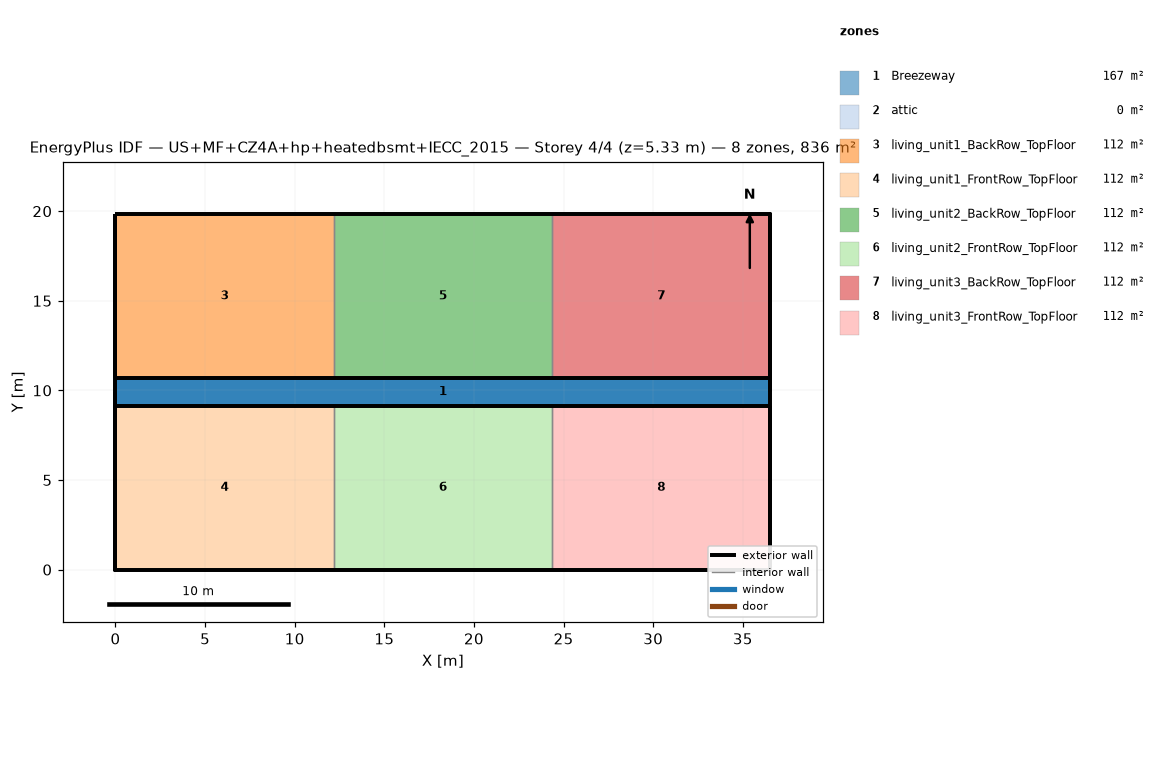
=== STOREY PLAN SPEC (per zone: floor XY polygon, exterior-wall plan segments, windows/doors) ===
zone 1: Breezeway  (167.0 m²)
  floor: (36.54, 9.16) (0.00, 9.16) (0.00, 10.68) (36.54, 10.68)
  floor: (36.54, 9.16) (0.00, 9.16) (0.00, 10.68) (36.54, 10.68)
  floor: (36.54, 9.16) (0.00, 9.16) (0.00, 10.68) (36.54, 10.68)
zone 2: attic  (0.0 m²)
  exterior wall: (36.54, 0.00) – (36.54, 19.84) – (36.54, 9.92)  [29.8 m]
  exterior wall: (0.00, 19.84) – (0.00, 0.00) – (0.00, 9.92)  [29.8 m]
zone 3: living_unit1_BackRow_TopFloor  (111.5 m²)
  floor: (12.18, 10.68) (0.00, 10.68) (0.00, 19.84) (12.18, 19.84)
  exterior wall: (12.18, 19.84) – (0.00, 19.84)  [12.2 m]
  exterior wall: (0.00, 19.84) – (0.00, 10.68)  [9.2 m]
  exterior wall: (0.00, 10.68) – (12.18, 10.68)  [12.2 m]
  interior walls: 1
zone 4: living_unit1_FrontRow_TopFloor  (111.5 m²)
  floor: (12.18, 0.00) (0.00, 0.00) (0.00, 9.16) (12.18, 9.16)
  exterior wall: (0.00, 0.00) – (12.18, 0.00)  [12.2 m]
  exterior wall: (0.00, 9.16) – (0.00, 0.00)  [9.2 m]
  exterior wall: (12.18, 9.16) – (0.00, 9.16)  [12.2 m]
  interior walls: 1
zone 5: living_unit2_BackRow_TopFloor  (111.5 m²)
  floor: (24.36, 10.68) (12.18, 10.68) (12.18, 19.84) (24.36, 19.84)
  exterior wall: (12.18, 10.68) – (24.36, 10.68)  [12.2 m]
  exterior wall: (24.36, 19.84) – (12.18, 19.84)  [12.2 m]
  interior walls: 2
zone 6: living_unit2_FrontRow_TopFloor  (111.5 m²)
  floor: (24.36, 0.00) (12.18, 0.00) (12.18, 9.16) (24.36, 9.16)
  exterior wall: (12.18, 0.00) – (24.36, 0.00)  [12.2 m]
  exterior wall: (24.36, 9.16) – (12.18, 9.16)  [12.2 m]
  interior walls: 2
zone 7: living_unit3_BackRow_TopFloor  (111.5 m²)
  floor: (36.54, 10.68) (24.36, 10.68) (24.36, 19.84) (36.54, 19.84)
  exterior wall: (36.54, 10.68) – (36.54, 19.84)  [9.2 m]
  exterior wall: (36.54, 19.84) – (24.36, 19.84)  [12.2 m]
  exterior wall: (24.36, 10.68) – (36.54, 10.68)  [12.2 m]
  interior walls: 1
zone 8: living_unit3_FrontRow_TopFloor  (111.5 m²)
  floor: (36.54, 0.00) (24.36, 0.00) (24.36, 9.16) (36.54, 9.16)
  exterior wall: (24.36, 0.00) – (36.54, 0.00)  [12.2 m]
  exterior wall: (36.54, 0.00) – (36.54, 9.16)  [9.2 m]
  exterior wall: (36.54, 9.16) – (24.36, 9.16)  [12.2 m]
  interior walls: 1

=== DERIVED (storey summary) ===
Building: US+MF+CZ4A+hp+heatedbsmt+IECC_2015
Storey: 4 of 4  (floor level z = 5.33 m)
Storey gross floor area: 836.2 m²
Zones on this storey: 8
  - Breezeway: floor 167.0 m²
  - attic: floor 0.0 m²; exterior wall 59.5 m (81.9 m²); WWR 0.0%
  - living_unit1_BackRow_TopFloor: floor 111.5 m²; exterior wall 33.5 m (86.9 m²); WWR 0.0%
  - living_unit1_FrontRow_TopFloor: floor 111.5 m²; exterior wall 33.5 m (86.9 m²); WWR 0.0%
  - living_unit2_BackRow_TopFloor: floor 111.5 m²; exterior wall 24.4 m (63.1 m²); WWR 0.0%
  - living_unit2_FrontRow_TopFloor: floor 111.5 m²; exterior wall 24.4 m (63.1 m²); WWR 0.0%
  - living_unit3_BackRow_TopFloor: floor 111.5 m²; exterior wall 33.5 m (86.9 m²); WWR 0.0%
  - living_unit3_FrontRow_TopFloor: floor 111.5 m²; exterior wall 33.5 m (86.9 m²); WWR 0.0%
Zone adjacency (shared interzone walls):
  - living_unit1_BackRow_TopFloor ↔ living_unit2_BackRow_TopFloor
  - living_unit1_FrontRow_TopFloor ↔ living_unit2_FrontRow_TopFloor
  - living_unit2_BackRow_TopFloor ↔ living_unit3_BackRow_TopFloor
  - living_unit2_FrontRow_TopFloor ↔ living_unit3_FrontRow_TopFloor